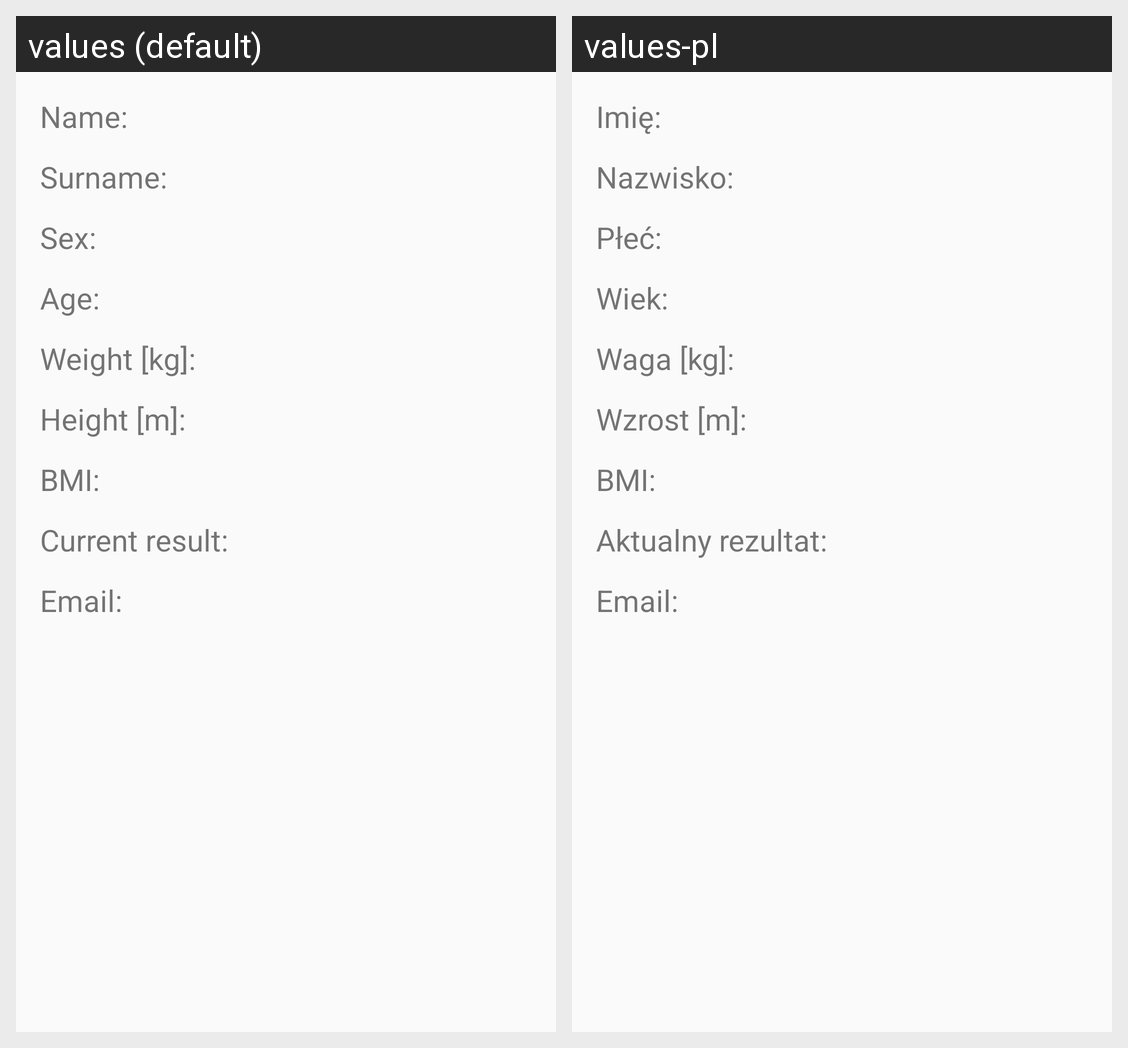

The same Android screen rendered under two of its app's locales, left to right. List the strings drawn on it with the default value and each locale's translation.
Android screen res/layout/activity_athlete_det.xml rendered under 2 locales, left to right: values (default), values-pl. Device: Nexus 5 (rendered at 1080×1920; each locale shown at half size, 540×960, under a caption strip naming it); theme AppTheme.
Strings drawn on this screen, with the default value and each locale's value (text and hints the layout hard-codes, and strings that could not be matched under every locale, appear in the picture but are not listed):

hint_name
  values: Name:
  values-pl: Imię:

hint_surname
  values: Surname:
  values-pl: Nazwisko:

hintSex
  values: Sex:
  values-pl: Płeć:

hintAge
  values: Age:
  values-pl: Wiek:

hintWeight
  values: Weight [kg]:
  values-pl: Waga [kg]:

hintHeight
  values: Height [m]:
  values-pl: Wzrost [m]:

hintBmi
  values: BMI:
  values-pl: BMI:

hintRecord
  values: Current result:
  values-pl: Aktualny rezultat:

hintEmail
  values: Email:
  values-pl: Email:
